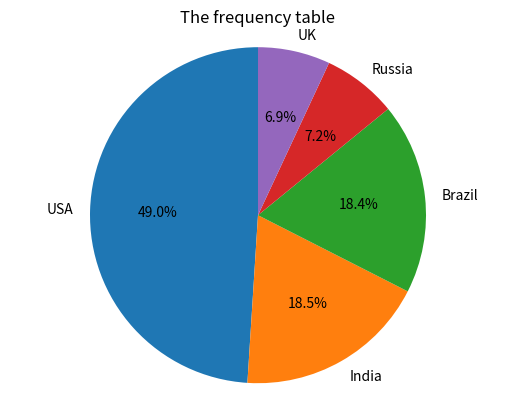

The script that saved this image:
#make a dictionary 
frequency={'USA':29862124,'India':11285561,'Brazil':11205972,'Russia':4360823,'UK':4234924}
import matplotlib.pyplot as plt
labels='USA','India','Brazil','Russia','UK'
sizes=[frequency['USA'],frequency['India'],frequency['Brazil'],frequency['Russia'],frequency['UK']]
#to set the figure of the pieplot 
explode=(0,0,0,0,0)
plt.title("The frequency table")
plt.pie(sizes,explode=explode,labels=labels,autopct='%1.1f%%',shadow=False,startangle=90)
plt.axis('equal')
plt.show()
